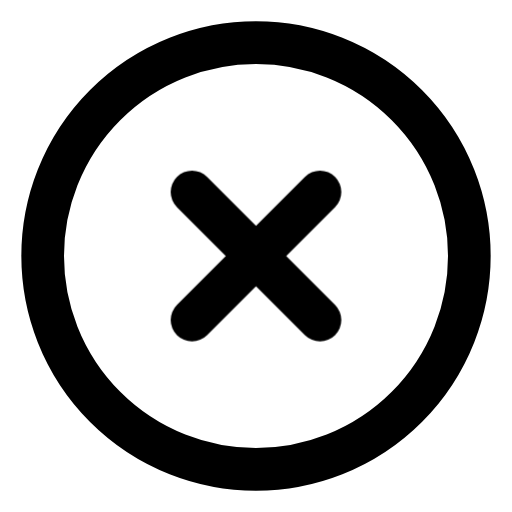
t = 0.00 s
t = 0.17 s: frame unchanged from t = 0.00 s, image omitted
t = 0.34 s: frame unchanged from t = 0.00 s, image omitted
t = 0.69 s: frame unchanged from t = 0.00 s, image omitted
t = 0.81 s: frame unchanged from t = 0.00 s, image omitted
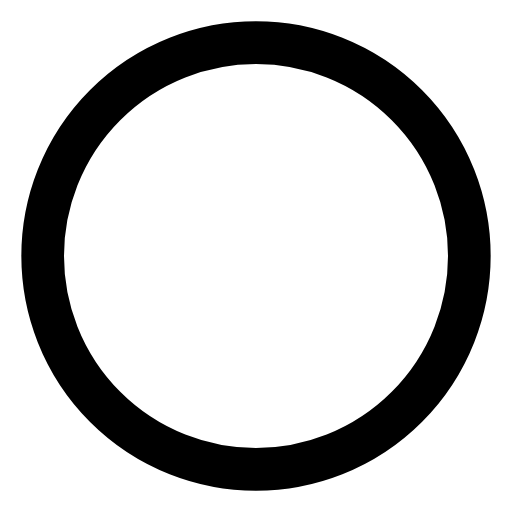
t = 1.06 s

The animated SVG that drew these frames (rendered in a browser with its animation timeline set to each time). Animation: 1 CSS @keyframes rule; one cycle of 1.25 s, repeats indefinitely.

<svg xmlns="http://www.w3.org/2000/svg" viewBox="0 0 24 24" fill="none" stroke="currentColor" stroke-width="2" stroke-linecap="round" stroke-linejoin="round">
  <style>@keyframes kfHataX {
  0%, 55%, 100% { opacity: 1; }
  65%, 85% { opacity: 0; }
}
.fx-hata-x { animation: kfHataX 1.25s steps(1, end) infinite; }
@media (prefers-reduced-motion: reduce){ .fx-hata-x{ animation:none !important; stroke-dasharray:none !important; stroke-dashoffset:0 !important; opacity:1 !important; transform:none !important; transition:none !important; } }
</style><circle cx="12" cy="12" r="10" /><g class="fx-hata-x"><line x1="15" y1="9" x2="9" y2="15" /><line x1="9" y1="9" x2="15" y2="15" /></g>
</svg>
